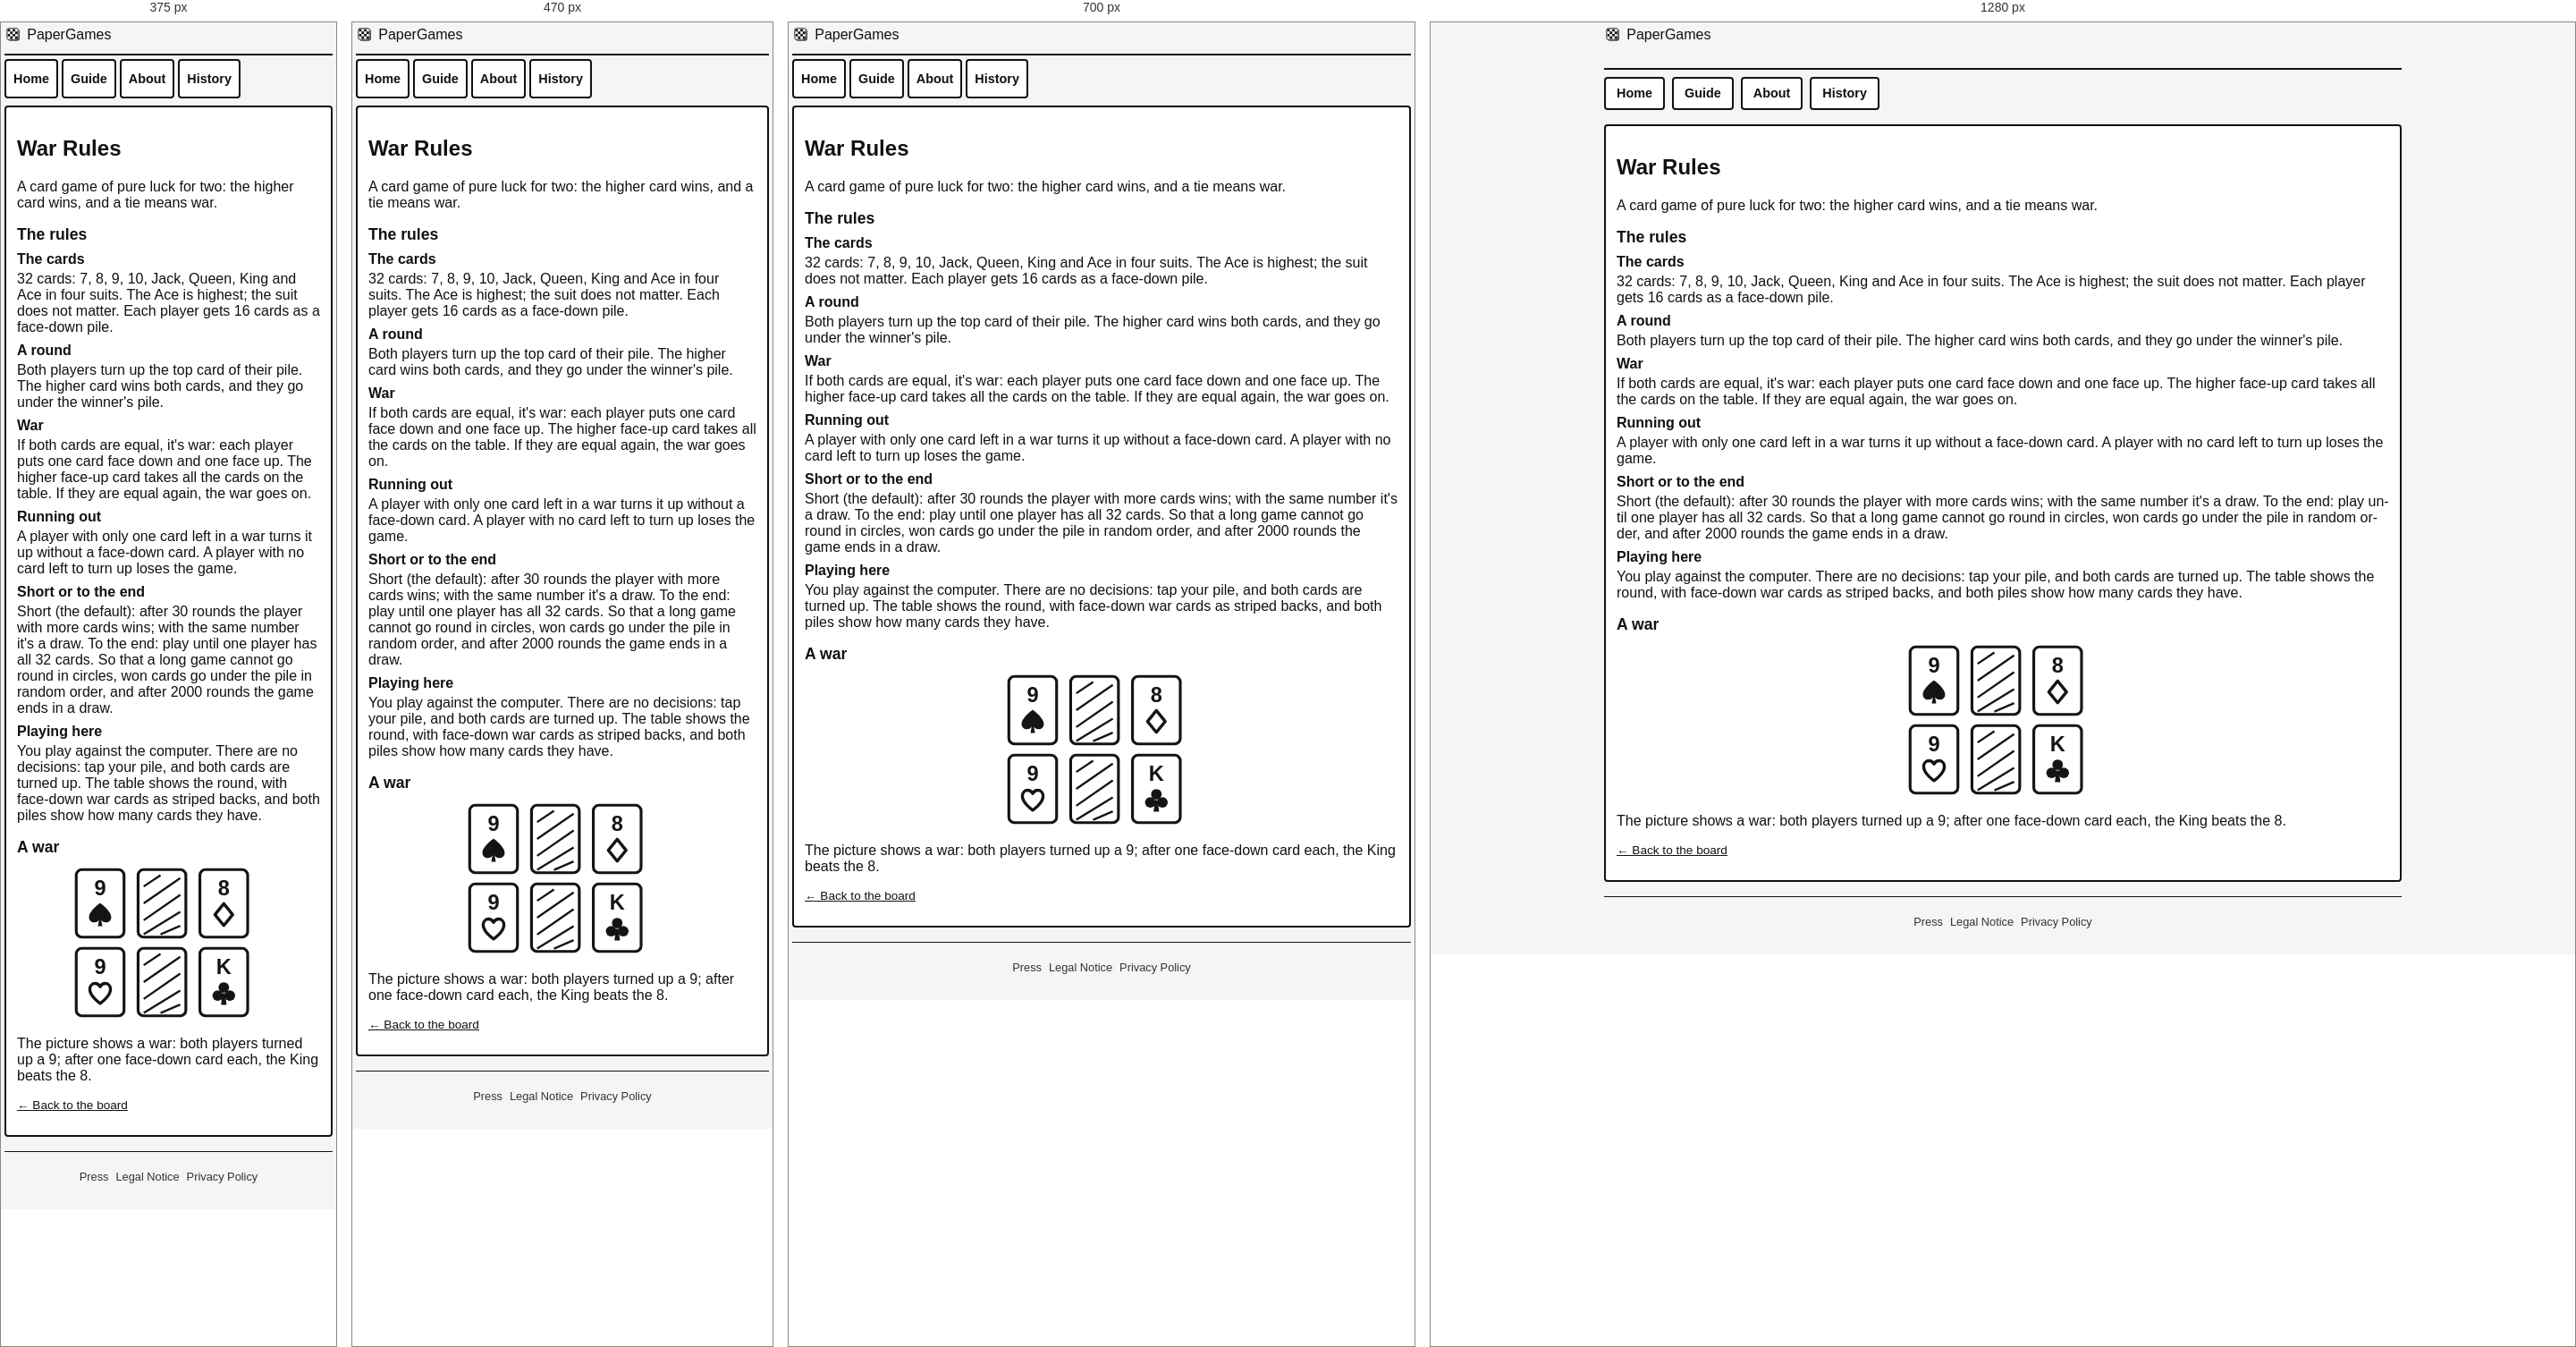
Rendered at 375 px, 470 px, 700 px and 1280 px, left to right.

<!-- file: war-rules.html -->
<!DOCTYPE html>
<html lang="en" data-i18n-text="war">
<head>
  <meta charset="UTF-8">
  <title data-seo-title="key:war_rules_title">War Rules | PaperGames</title>
  <meta name="description" data-seo-desc="key:war_rules_intro" content="The rules of War: both players turn up a card, the higher one takes both, and a tie means war. 32 cards, made for e-ink.">
  <!-- seo: generated by tools/seo.js - canonical set by the script, see there -->
  <script>(function(){var ok=false;try{ok=new Function("const a=1;var f=()=>a;class B{};return f()")()===1&&typeof Promise=="function"&&typeof fetch=="function"&&typeof Symbol=="function";}catch(e){}if(ok)return;window.__pgOldBrowser=true;var p="<p style=\"margin:0 0 14px\"";document.write("<body style=\"background:#fff;color:#000;font:22px/1.5 serif;margin:0;padding:16px\"><h1 style=\"font-size:30px;margin:0 0 14px\">PaperGames</h1>"+p+"><b>Your browser is too old for PaperGames.</b></p>"+p+">PaperGames needs a current browser, for example the newer Kindle browser, or Chrome on a Boox or Tolino reader.</p><hr>"+p+" lang=\"de\"><b>Dein Browser ist zu alt f&uuml;r PaperGames.</b></p>"+p+" lang=\"de\">PaperGames braucht einen aktuellen Browser, zum Beispiel den neueren Kindle-Browser oder Chrome auf einem Boox- oder Tolino-Reader.</p><plaintext style=\"display:none\">");})();</script>
  <script>(function(){var b="https://yourchaoschris.github.io/PaperGames/war-rules.html",L=["en","de","fr","es","it","nl","pl","uk","ru","ja","zh","ar"],m=/[?&]lang=([a-z]{2})(?:&|$)/.exec(location.search),l=m&&L.indexOf(m[1])>=0?m[1]:"",c=document.createElement("link");c.rel="canonical";c.href=b+(l?"?lang="+l:"");document.head.appendChild(c);if(l){document.documentElement.lang=l;document.documentElement.dir=l==="ar"?"rtl":"ltr"}})();</script>
  <link rel="alternate" hreflang="en" href="https://yourchaoschris.github.io/PaperGames/war-rules.html?lang=en">
  <link rel="alternate" hreflang="de" href="https://yourchaoschris.github.io/PaperGames/war-rules.html?lang=de">
  <link rel="alternate" hreflang="fr" href="https://yourchaoschris.github.io/PaperGames/war-rules.html?lang=fr">
  <link rel="alternate" hreflang="es" href="https://yourchaoschris.github.io/PaperGames/war-rules.html?lang=es">
  <link rel="alternate" hreflang="it" href="https://yourchaoschris.github.io/PaperGames/war-rules.html?lang=it">
  <link rel="alternate" hreflang="nl" href="https://yourchaoschris.github.io/PaperGames/war-rules.html?lang=nl">
  <link rel="alternate" hreflang="pl" href="https://yourchaoschris.github.io/PaperGames/war-rules.html?lang=pl">
  <link rel="alternate" hreflang="uk" href="https://yourchaoschris.github.io/PaperGames/war-rules.html?lang=uk">
  <link rel="alternate" hreflang="ru" href="https://yourchaoschris.github.io/PaperGames/war-rules.html?lang=ru">
  <link rel="alternate" hreflang="ja" href="https://yourchaoschris.github.io/PaperGames/war-rules.html?lang=ja">
  <link rel="alternate" hreflang="zh" href="https://yourchaoschris.github.io/PaperGames/war-rules.html?lang=zh">
  <link rel="alternate" hreflang="ar" href="https://yourchaoschris.github.io/PaperGames/war-rules.html?lang=ar">
  <link rel="alternate" hreflang="x-default" href="https://yourchaoschris.github.io/PaperGames/war-rules.html">
  <!-- /seo -->
  <meta property="og:type" content="website">
  <meta property="og:site_name" content="PaperGames">
  <meta property="og:url" content="https://yourchaoschris.github.io/PaperGames/war-rules.html">
  <meta property="og:title" content="War Rules | PaperGames">
  <meta property="og:description" content="The rules of War: both players turn up a card, the higher one takes both, and a tie means war. 32 cards, made for e-ink.">
  <meta property="og:image" content="https://yourchaoschris.github.io/PaperGames/og-image.png?v=251">
  <meta name="twitter:card" content="summary_large_image">
  <meta name="twitter:title" content="War Rules | PaperGames">
  <meta name="twitter:description" content="The rules of War: both players turn up a card, the higher one takes both, and a tie means war. 32 cards, made for e-ink.">
  <meta name="twitter:image" content="https://yourchaoschris.github.io/PaperGames/og-image.png?v=251">
  <link rel="icon" href="favicon.png" type="image/png">
  <link rel="apple-touch-icon" href="icon-192.png">
  <link rel="manifest" href="manifest.json">
  <meta name="theme-color" content="#ffffff">
  <meta name="viewport" content="width=device-width, initial-scale=1.0">
  <script>try{if(((/[?&]lang=([a-z]{2})(?:&|$)/.exec(location.search)||[])[1]||localStorage.getItem("einkchess_lang")||navigator.language||"en").slice(0,2).toLowerCase()!=="en"){document.documentElement.className+=" i18n-pending";var u=function(){document.documentElement.classList.remove("i18n-pending")};addEventListener("load",u);setTimeout(u,15000)}}catch(e){}</script>
  <link rel="stylesheet" href="base.css">
  <link rel="stylesheet" href="css/war.css">
</head>
<body>
<div id="app">
  <header class="app-header">
    <div class="title-wrap app-title-row">
      <a href="index.html" class="app-title-link"><svg class="brand-icon" viewBox="0 0 100 100" aria-hidden="true" focusable="false"><rect x="20" y="19" width="72" height="72" rx="15" fill="#4a4947"/><rect x="14" y="13" width="72" height="72" rx="15" fill="#ffffff" stroke="#141413" stroke-width="3.5"/><rect x="20" y="19" width="15" height="15" fill="#141413"/><rect x="35" y="19" width="15" height="15" fill="#ffffff"/><rect x="50" y="19" width="15" height="15" fill="#141413"/><rect x="65" y="19" width="15" height="15" fill="#ffffff"/><rect x="20" y="34" width="15" height="15" fill="#ffffff"/><rect x="35" y="34" width="15" height="15" fill="#141413"/><rect x="50" y="34" width="15" height="15" fill="#ffffff"/><rect x="65" y="34" width="15" height="15" fill="#141413"/><rect x="20" y="49" width="15" height="15" fill="#141413"/><rect x="35" y="49" width="15" height="15" fill="#ffffff"/><rect x="50" y="49" width="15" height="15" fill="#141413"/><rect x="65" y="49" width="15" height="15" fill="#ffffff"/><rect x="20" y="64" width="15" height="15" fill="#ffffff"/><rect x="35" y="64" width="15" height="15" fill="#141413"/><rect x="50" y="64" width="15" height="15" fill="#ffffff"/><rect x="65" y="64" width="15" height="15" fill="#141413"/><g stroke="#141413" stroke-width="0.8"><line x1="35" y1="19" x2="35" y2="79"/><line x1="50" y1="19" x2="50" y2="79"/><line x1="65" y1="19" x2="65" y2="79"/><line x1="20" y1="34" x2="80" y2="34"/><line x1="20" y1="49" x2="80" y2="49"/><line x1="20" y1="64" x2="80" y2="64"/></g><rect x="20" y="19" width="60" height="60" fill="none" stroke="#141413" stroke-width="1.6"/></svg> PaperGames</a>
    </div>
    <div class="user-panel">
    </div>
  </header>

  <nav class="site-nav">
    <a href="index.html" class="site-nav-link" data-i18n="nav_home">Home</a>
    <a href="guide.html" class="site-nav-link" data-i18n="nav_guide">Guide</a>
    <a href="about.html" class="site-nav-link" data-i18n="nav_about">About</a>
    <a href="history.html" class="site-nav-link" data-i18n="nav_history">History</a>
  </nav>

  <main>
    <section class="card content-page">
      <h1 data-i18n="war_rules_title">War Rules</h1>
      <p data-i18n="war_rules_intro">A card game of pure luck for two: the higher card wins, and a tie means war.</p>

      <h2 data-i18n="war_rules_basics_title">The rules</h2>
      <dl class="rule-list">
        <dt data-i18n="war_term_cards">The cards</dt>
        <dd data-i18n="war_rules_cards">32 cards: 7, 8, 9, 10, Jack, Queen, King and Ace in four suits. The Ace is highest; the suit does not matter. Each player gets 16 cards as a face-down pile.</dd>
        <dt data-i18n="war_term_round">A round</dt>
        <dd data-i18n="war_rules_round">Both players turn up the top card of their pile. The higher card wins both cards, and they go under the winner's pile.</dd>
        <dt data-i18n="war_term_war">War</dt>
        <dd data-i18n="war_rules_war">If both cards are equal, it's war: each player puts one card face down and one face up. The higher face-up card takes all the cards on the table. If they are equal again, the war goes on.</dd>
        <dt data-i18n="war_term_empty">Running out</dt>
        <dd data-i18n="war_rules_empty">A player with only one card left in a war turns it up without a face-down card. A player with no card left to turn up loses the game.</dd>
        <dt data-i18n="war_term_modes">Short or to the end</dt>
        <dd data-i18n="war_rules_modes">Short (the default): after 30 rounds the player with more cards wins; with the same number it's a draw. To the end: play until one player has all 32 cards. So that a long game cannot go round in circles, won cards go under the pile in random order, and after 2000 rounds the game ends in a draw.</dd>
        <dt data-i18n="war_term_play">Playing here</dt>
        <dd data-i18n="war_rules_play">You play against the computer. There are no decisions: tap your pile, and both cards are turned up. The table shows the round, with face-down war cards as striped backs, and both piles show how many cards they have.</dd>
      </dl>

      <h2 data-i18n="war_rules_example_title">A war</h2>
      <figure class="cake-example-figure"><svg class="war-example" viewBox="0 0 140 112" role="img" data-i18n-attr="aria-label:war_rules_example" aria-label="The picture shows a war: both players turned up a 9; after one face-down card each, the King beats the 8."><rect x="4" y="4" width="34" height="48" rx="4" fill="#fff" stroke="#141413" stroke-width="2"/><text x="21" y="22" text-anchor="middle" font-size="15" font-weight="700" fill="#141413">9</text><g transform="translate(12 27) scale(0.18)"><path d="M50 4 C50 4 6 36 6 60 C6 73 16 81 27 81 C36 81 43 76 46 70 L41 96 L59 96 L54 70 C57 76 64 81 73 81 C84 81 94 73 94 60 C94 36 50 4 50 4 Z" fill="#141413"/></g><rect x="48" y="4" width="34" height="48" rx="4" fill="#fff" stroke="#141413" stroke-width="2"/><path d="M52 16L64 8M52 28L78 10M52 40L78 22M52 50L78 34M64 50L78 44" stroke="#141413" stroke-width="1.5"/><rect x="92" y="4" width="34" height="48" rx="4" fill="#fff" stroke="#141413" stroke-width="2"/><text x="109" y="22" text-anchor="middle" font-size="15" font-weight="700" fill="#141413">8</text><g transform="translate(100 27) scale(0.18)"><path d="M50 7 L85 50 L50 93 L15 50 Z" fill="#fff" stroke="#141413" stroke-width="12" stroke-linejoin="round"/></g><rect x="4" y="60" width="34" height="48" rx="4" fill="#fff" stroke="#141413" stroke-width="2"/><text x="21" y="78" text-anchor="middle" font-size="15" font-weight="700" fill="#141413">9</text><g transform="translate(12 83) scale(0.18)"><path d="M50 90 C50 90 9 62 9 34 C9 20 19 11 30 11 C39 11 46 16 50 24 C54 16 61 11 70 11 C81 11 91 20 91 34 C91 62 50 90 50 90 Z" fill="#fff" stroke="#141413" stroke-width="12" stroke-linejoin="round"/></g><rect x="48" y="60" width="34" height="48" rx="4" fill="#fff" stroke="#141413" stroke-width="2"/><path d="M52 72L64 64M52 84L78 66M52 96L78 78M52 106L78 90M64 106L78 100" stroke="#141413" stroke-width="1.5"/><rect x="92" y="60" width="34" height="48" rx="4" fill="#fff" stroke="#141413" stroke-width="2"/><text x="109" y="78" text-anchor="middle" font-size="15" font-weight="700" fill="#141413">K</text><g transform="translate(100 83) scale(0.18)"><circle cx="50" cy="27" r="21" fill="#141413"/><circle cx="26" cy="59" r="21" fill="#141413"/><circle cx="74" cy="59" r="21" fill="#141413"/><path d="M45 50 L39 96 L61 96 L55 50 Z" fill="#141413"/></g></svg></figure>
      <p data-i18n="war_rules_example">The picture shows a war: both players turned up a 9; after one face-down card each, the King beats the 8.</p>


      <p class="about-back"><a href="war.html" data-i18n="about_back">&larr; Back to the board</a></p>
    </section>
  </main>
  <footer class="site-footer">
    <a href="press.html" data-i18n="nav_press">Press</a>
    <a href="impressum.html" data-i18n="nav_impressum">Legal Notice</a>
    <a href="datenschutz.html" data-i18n="nav_privacy">Privacy Policy</a>
  </footer>
</div>
<script src="error-banner.js"></script>
<script src="i18n.js"></script>
<script src="font-size-toggle.js"></script>
<script src="high-contrast.js"></script>
<script src="ai-pacing.js"></script>
<script src="random-start.js"></script>
<script src="force-update.js"></script>
<script src="offline-status.js"></script>
<script src="density.js"></script>
<script src="settings-menu.js"></script>
<script src="rules-link.js"></script>
<script src="game-switcher.js"></script>
<script src="sw-register.js"></script>
<script src="update-banner.js"></script>
</body>
</html>


/* @media block from base.css */
@media (max-width: 600px) {
  /* Mobile tweaks */
  .app-header {
      flex-direction: column;
      align-items: flex-start;
    }
    .user-panel {
      align-items: flex-start;
    }
  }

/* @media block from base.css */
@media (max-width: 600px) {
  /* On narrow screens (phones) the 10rem placeholder pushed long game names
     past the right edge; step it down so the page never scrolls sideways. */
  .board-placeholder {
      font-size: 6.5rem;
    }
    .board-placeholder-title {
      font-size: clamp(1rem, calc(13vw - 2rem), 0.35em);
    }
  }

/* @media block from base.css */
@media (max-width: 420px) {
  .board-placeholder {
      font-size: 5rem;
    }
    .board-placeholder-title {
      font-size: clamp(1rem, calc(13vw - 1.5rem), 0.35em);
    }
  }

/* @media block from base.css */
@media (max-width: 800px) {
  /* Narrow readers (Tolino Vision 6: 632 px, PocketBook Era, Tolino Vision
     Color): the header stacked its four controls (game switcher, Rules,
     Settings, Menu) on top of each other and took 171 px before the nav.
     Here they sit side by side and wrap only when they must, the title is
     smaller, the author line is left out, the spacing is tighter - and
     every control you tap in the header and the nav is at least 44 px
     high. Wider screens keep the layout above unchanged. */
  .app-header {
      flex-direction: row;
      flex-wrap: wrap;
      align-items: center;
    }
    .app-header > * {
      margin: 0 var(--space-1) var(--space-1) 0;
    }
    .app-title-row > * {
      margin: 0 var(--space-1) var(--space-1) 0;
    }
    .title-wrap h1 {
      font-size: 1.1rem;
    }
    .app-title-author {
      display: none;
    }
    .user-panel {
      flex-direction: row;
      flex-wrap: wrap;
      align-items: center;
      justify-content: flex-end;
      margin-left: auto;
    }
    .user-panel > * {
      margin: 0 var(--space-1) var(--space-1) 0;
    }
    .user-panel button,
    .user-panel a,
    .user-panel select {
      box-sizing: border-box;
      min-height: 44px;
    }
    .user-panel a {
      display: inline-flex;
      align-items: center;
    }
    .site-nav {
      margin: var(--space-1) 0;
    }
    .site-nav > * {
      margin: 0 var(--space-1) var(--space-1) 0;
    }
    .site-nav-link {
      display: inline-flex;
      align-items: center;
      box-sizing: border-box;
      min-height: 44px;
      padding: var(--space-1) var(--space-2);
    }
  }

/* @media block from base.css */
@media (max-width: 600px) {
  .game-page .user-panel {
      flex-wrap: nowrap;
      justify-content: flex-start;
    }
    .game-page .game-switch {
      margin-right: auto;
      flex: 1 1 0;
      min-width: 0;
    }
    .game-page .game-switch select {
      min-width: 0;
      max-width: 100%;
    }
  }

/* @media block from base.css */
@media (max-width: 520px) {
  .category-tile {
      width: 49%;
    }
    .category-tile:nth-child(2n) {
      margin-right: 0;
    }
    .category-tile:nth-child(4n) {
      margin-right: 0;
    }
    .category-tile:nth-child(odd) {
      margin-right: 2%;
    }
    .pager-btn {
      min-width: 5rem;
      padding: var(--space-2);
    }
  }

/* @media block from base.css */
@media (max-width: 520px) {
  [dir="rtl"] .category-tile:nth-child(2n) {
      margin-left: 0;
    }
    [dir="rtl"] .category-tile:nth-child(4n) {
      margin-left: 0;
    }
    [dir="rtl"] .category-tile:nth-child(odd) {
      margin-left: 2%;
    }
  }

/* @media block from base.css */
@media (min-width: 521px) {
  /* Nine tiles: five per row on wider screens, so the home page still fits
     one screen (the narrow two-column layout below 521 px is unchanged). */
  .category-tile {
      width: 18.4%;
    }
    .category-tile:nth-child(4n) {
      margin-right: 2%;
    }
    .category-tile:nth-child(5n) {
      margin-right: 0;
    }
    [dir="rtl"] .category-tile:nth-child(4n) {
      margin-left: 2%;
    }
    [dir="rtl"] .category-tile:nth-child(5n) {
      margin-left: 0;
    }
  }

/* @media block from base.css */
@media (max-width: 520px) {
  .pager-btn {
      min-width: 0;
      font-size: 0.9rem;
      padding: var(--space-2) var(--space-2);
    }
    .pager-now {
      font-size: 0.9rem;
      margin: 0 var(--space-1);
    }
  }